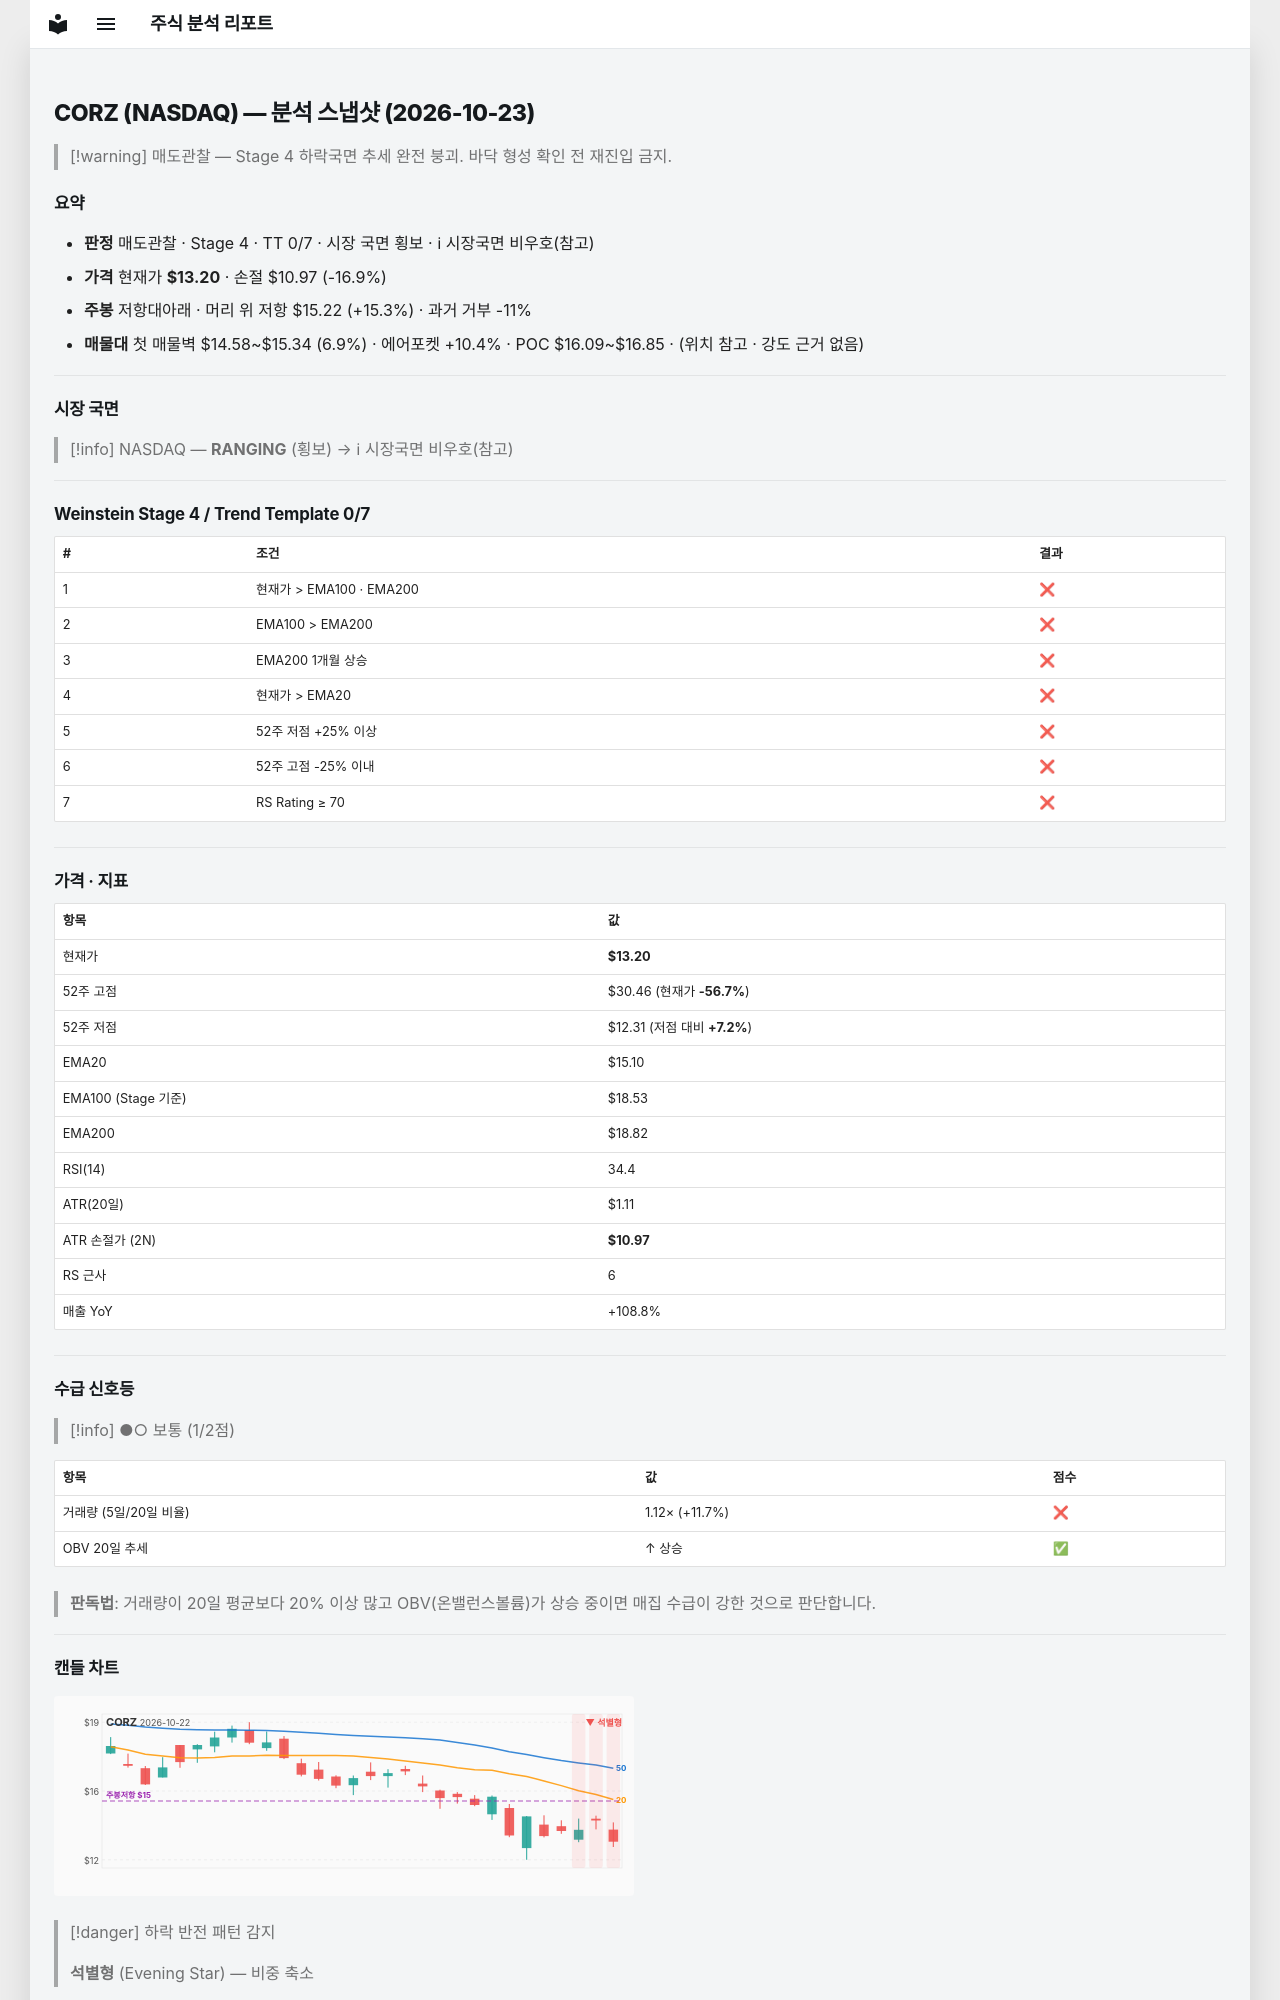

repository: soloandco/stock-reports · page: snapshots/CORZ-2026-10-23/index.html · generator: mkdocs

---
type: analysis-snapshot
title: CORZ 분석 스냅샷
ticker: CORZ
market: NASDAQ
created: 2026-10-23
updated: 2026-10-23
bar-date: 2026-10-22
verdict: 매도관찰
real-rr: 0.91
sma50-gap-pct: -12.6
weekly-position: 저항대아래
weekly-overhead-price: 15.22
weekly-overhead-pct: 15.3
stage: 4
trend-template-score: 0
tt-max: 7
ma-set: ema-20-100-200
price: 13.199999809265137
stop-price: 10.973073414130017
market-regime: RANGING
supply-demand-score: 1/2
supply-demand-label: 보통
status: tracking
tags:
  - stock-agent
  - watchlist
  - CORZ
  - analysis
related:
  - "[[analysis-template]]"
---

# CORZ (NASDAQ) — 분석 스냅샷 (2026-10-23)

> [!warning] 매도관찰 — Stage 4 하락국면
> 추세 완전 붕괴. 바닥 형성 확인 전 재진입 금지.

## 요약

- **판정** 매도관찰 · Stage 4 · TT 0/7 · 시장 국면 횡보 · ℹ 시장국면 비우호(참고)
- **가격** 현재가 **$13.20** · 손절 $10.97 (-16.9%)
- **주봉** 저항대아래 · 머리 위 저항 $15.22 (+15.3%) · 과거 거부 -11%
- **매물대** 첫 매물벽 $14.58~$15.34 (6.9%) · 에어포켓 +10.4% · POC $16.09~$16.85 · (위치 참고 · 강도 근거 없음)

---

## 시장 국면

> [!info] NASDAQ — **RANGING** (횡보) → ℹ 시장국면 비우호(참고)

---

## Weinstein Stage 4 / Trend Template 0/7

| # | 조건 | 결과 |
|---|------|------|
| 1 | 현재가 > EMA100 · EMA200 | ❌ |
| 2 | EMA100 > EMA200 | ❌ |
| 3 | EMA200 1개월 상승 | ❌ |
| 4 | 현재가 > EMA20 | ❌ |
| 5 | 52주 저점 +25% 이상 | ❌ |
| 6 | 52주 고점 -25% 이내 | ❌ |
| 7 | RS Rating ≥ 70 | ❌ |

---

## 가격 · 지표

| 항목 | 값 |
|------|---|
| 현재가 | **$13.20** |
| 52주 고점 | $30.46 (현재가 **-56.7%**) |
| 52주 저점 | $12.31 (저점 대비 **+7.2%**) |
| EMA20 | $15.10 |
| EMA100 (Stage 기준) | $18.53 |
| EMA200 | $18.82 |
| RSI(14) | 34.4 |
| ATR(20일) | $1.11 |
| ATR 손절가 (2N) | **$10.97** |
| RS 근사 | 6 |
| 매출 YoY | +108.8% |

---
## 수급 신호등

> [!info] ●○ 보통 (1/2점)

| 항목 | 값 | 점수 |
|------|------|------|
| 거래량 (5일/20일 비율) | 1.12× (+11.7%) | ❌ |
| OBV 20일 추세 | ↑ 상승 | ✅ |

> **판독법**: 거래량이 20일 평균보다 20% 이상 많고 OBV(온밸런스볼륨)가 상승 중이면 매집 수급이 강한 것으로 판단합니다.

---
